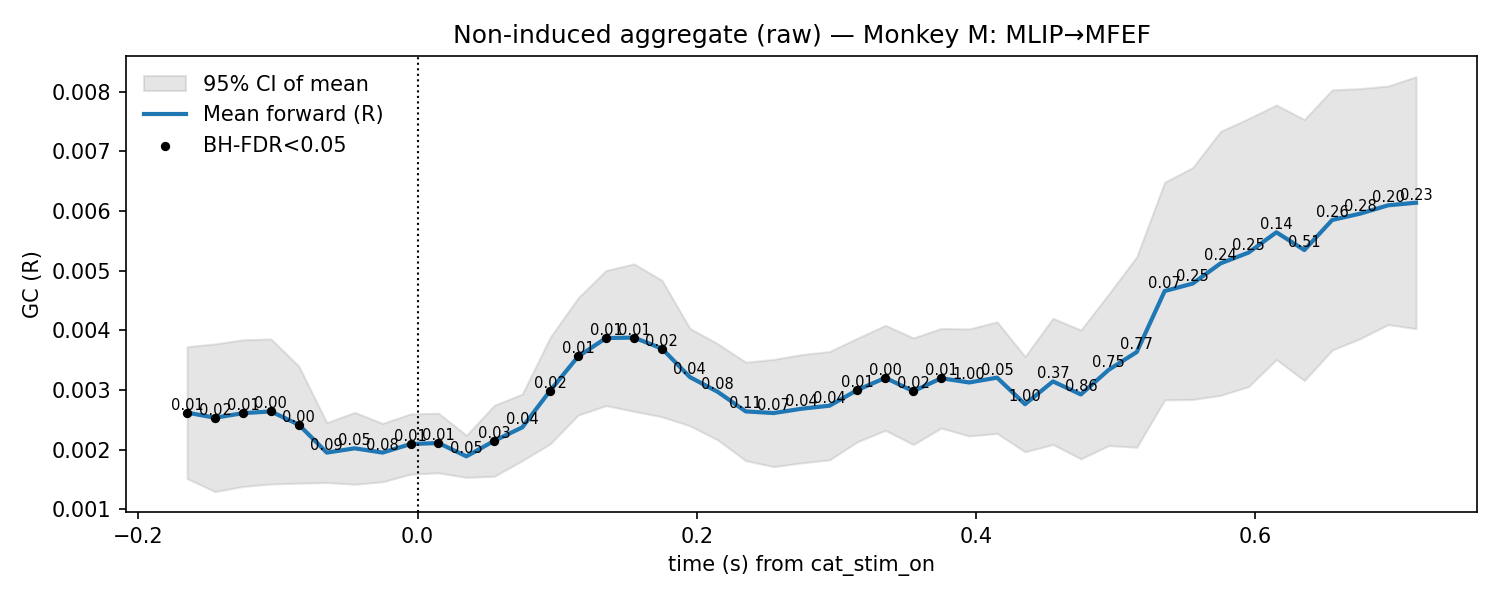

Values plotted in this chart, from the file beside it:
t, mu, lo, hi, p_stouffer, sig_fdr, n_sessions
-0.165, 0.002623, 0.001518, 0.003727, 0.0147, 1, 11.0
-0.145, 0.002536, 0.001299, 0.003774, 0.023, 1, 11.0
-0.125, 0.002614, 0.001386, 0.003842, 0.005589, 1, 11.0
-0.105, 0.002642, 0.001427, 0.003857, 0.001766, 1, 11.0
-0.085, 0.00242, 0.001441, 0.0034, 0.002741, 1, 11.0
-0.065, 0.001953, 0.001451, 0.002454, 0.09429, 0, 11.0
-0.045, 0.002024, 0.001422, 0.002626, 0.05021, 0, 11.0
-0.025, 0.001953, 0.001464, 0.002441, 0.07949, 0, 11.0
-0.005, 0.002096, 0.001591, 0.002602, 0.01277, 1, 11.0
0.015, 0.002113, 0.001614, 0.002613, 0.006272, 1, 11.0
0.035, 0.00189, 0.001537, 0.002243, 0.04914, 0, 11.0
0.055, 0.002151, 0.001556, 0.002746, 0.02691, 1, 11.0
0.075, 0.002376, 0.001818, 0.002933, 0.04232, 0, 11.0
0.095, 0.002992, 0.002099, 0.003884, 0.0152, 1, 11.0
0.115, 0.003563, 0.002581, 0.004545, 0.009722, 1, 11.0
0.135, 0.003872, 0.00274, 0.005004, 0.01262, 1, 11.0
0.155, 0.003879, 0.002644, 0.005114, 0.01095, 1, 11.0
0.175, 0.003696, 0.002552, 0.004839, 0.01636, 1, 11.0
0.195, 0.003218, 0.002402, 0.004034, 0.04211, 0, 11.0
0.215, 0.00297, 0.002164, 0.003776, 0.0773, 0, 11.0
0.235, 0.002643, 0.001818, 0.003467, 0.1084, 0, 11.0
0.255, 0.002615, 0.001716, 0.003514, 0.07251, 0, 11.0
0.275, 0.002688, 0.001781, 0.003595, 0.04277, 0, 11.0
0.295, 0.002739, 0.001831, 0.003646, 0.04213, 0, 11.0
0.315, 0.003002, 0.002134, 0.003869, 0.005092, 1, 11.0
0.335, 0.003205, 0.002325, 0.004085, 0.0004444, 1, 11.0
0.355, 0.002981, 0.002088, 0.003874, 0.0168, 1, 11.0
0.375, 0.003198, 0.002363, 0.004033, 0.008998, 1, 11.0
0.395, 0.003128, 0.002231, 0.004024, 1.0, 0, 11.0
0.415, 0.003208, 0.002274, 0.004143, 0.05053, 0, 11.0
0.435, 0.002763, 0.001966, 0.003561, 1.0, 0, 11.0
0.455, 0.003145, 0.002088, 0.004202, 0.3694, 0, 11.0
0.475, 0.002927, 0.001848, 0.004005, 0.8598, 0, 11.0
0.495, 0.003341, 0.002071, 0.004612, 0.7534, 0, 11.0
0.515, 0.003637, 0.002042, 0.005233, 0.7746, 0, 11.0
0.535, 0.004659, 0.002836, 0.006483, 0.07368, 0, 11.0
0.555, 0.004784, 0.002843, 0.006725, 0.2487, 0, 11.0
0.575, 0.005122, 0.002911, 0.007333, 0.2388, 0, 11.0
0.595, 0.005303, 0.003058, 0.007548, 0.2538, 0, 11.0
0.615, 0.005643, 0.003511, 0.007775, 0.1369, 0, 11.0
0.635, 0.005346, 0.003159, 0.007532, 0.5149, 0, 11.0
0.655, 0.00585, 0.003671, 0.00803, 0.258, 0, 11.0
0.675, 0.005956, 0.003861, 0.00805, 0.2811, 0, 11.0
0.695, 0.006095, 0.004097, 0.008094, 0.2, 0, 11.0
0.715, 0.006139, 0.004028, 0.008249, 0.2253, 0, 11.0
